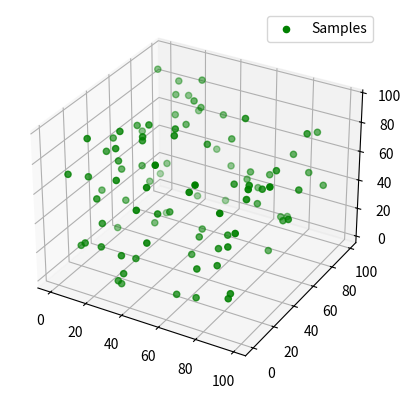

This chart was generated by the following Python code:
import numpy as np
import matplotlib.pyplot as plt 

def EoP(p1,p2,p3):
    """for a given three points, finds out the equation of plane"""
    v1 = p3 - p1
    v2 = p2 - p1
    cp = np.cross(v1, v2)
    A,B,C = cp
    D = np.dot(cp, p3)
    return A,B,C,D

def RANSAC(X,itr=5000,threshold=500):
    """
    Inputs:
    X- sample coordinates
    
    itr - number of iterations 
    threshold - error threshold 
    
    output:
    Three  coordinates of a plane if RANSAC found the best fit 
    """
    N = X.shape[0] #size of the smaple 
    n=0 
    for i in range(itr):
        idx = np.random.randint(N,size=(1,3))[0]  #generating three random indices  
        Xsample = X[idx]  #gather the coordinates with those indices 
        p1,p2,p3 = Xsample# unpacking three points 

        A,B,C,D = EoP(p1,p2,p3)  #Equation of plane 
        # print(A,B,C,D)
        inliers= 0
        #Now for every point in input sample, find if it is a inlier 
        for p in X:
            xi,yi,zi = p

            d = np.abs((A*xi+B*yi+C*zi+D)/np.sqrt(xi**2+yi**2+zi**2))
            if d<threshold:
                inliers+=1 # finding out the inliers that satisfy the distance condition
        if inliers > n:
            n = inliers
            Abest = A
            Bbest = B
            Cbest = C
            Dbest = D

    if inliers > 0:
        return (Abest , Bbest, Cbest, Dbest) 
    return None


if __name__ == "__main__":
    rdm = np.random.RandomState(10)  # to repeat the random state 
    X = rdm.randint(100,size=(100,3))
    fig = plt.figure()
    ax = plt.axes(projection='3d')
    Out = RANSAC(X)
    if Out:
        A,B,C,D = Out
        ax.scatter3D(X[:,0],X[:,1],X[:,2],c="g",label="Samples")
        xx, yy = np.meshgrid(range(100), range(100))
        z = -(A*xx+B*yy+D)/C
        ax.plot_surface(xx, yy, z, alpha=0.5) #,label = "Best Fit Plane ")
        plt.legend()
        plt.show()

    else:
        print("No best RANSAC")
